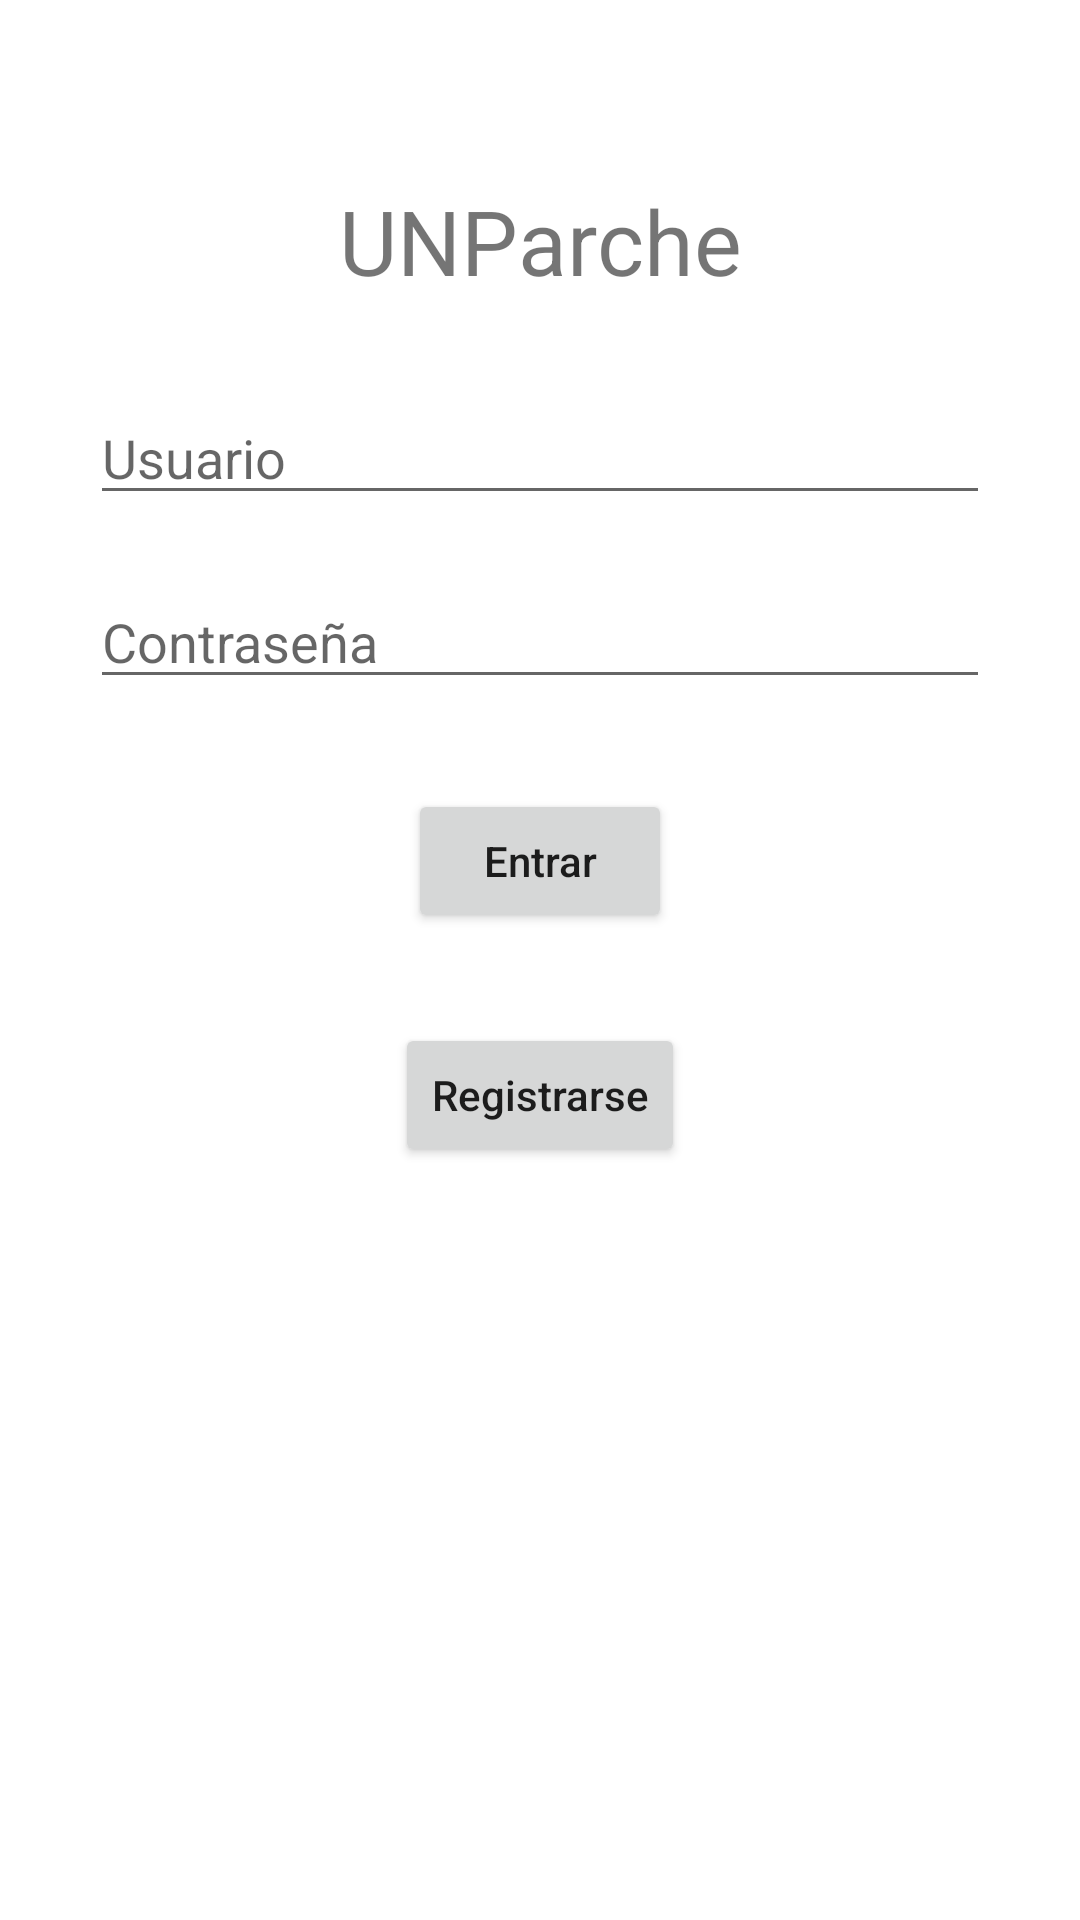

Layout XML and referenced resources for this Android screen:
<!-- AndroidManifest.xml: application theme Theme.UNParcheApp -->
<!-- res/layout/activity_login.xml -->
<?xml version="1.0" encoding="utf-8"?>
<RelativeLayout xmlns:android="http://schemas.android.com/apk/res/android"
    xmlns:app="http://schemas.android.com/apk/res-auto"
    xmlns:tools="http://schemas.android.com/tools"
    android:layout_width="match_parent"
    android:layout_height="match_parent"
    tools:context=".cruds.login.LoginActivity">

    <TextView
        android:id="@+id/idTVHead"
        android:layout_width="match_parent"
        android:layout_height="wrap_content"
        android:layout_marginTop="50dp"
        android:gravity="center"
        android:padding="10dp"
        android:text="UNParche"
        android:textAlignment="center"
        android:textSize="30dp" />

    <EditText
        android:id="@+id/idEdtUsr"
        android:layout_width="match_parent"
        android:layout_height="wrap_content"
        android:layout_below="@id/idTVHead"
        android:layout_marginStart="30dp"
        android:layout_marginTop="20dp"
        android:layout_marginEnd="30dp"
        android:hint="Usuario" />

    <EditText
        android:id="@+id/idEdtPas"
        android:layout_width="match_parent"
        android:layout_height="wrap_content"
        android:layout_below="@id/idEdtUsr"
        android:layout_marginStart="30dp"
        android:layout_marginTop="20dp"
        android:layout_marginEnd="30dp"
        android:hint="Contraseña" />

    <Button
        android:id="@+id/idBtnLogLog"
        android:layout_width="wrap_content"
        android:layout_height="wrap_content"
        android:layout_below="@id/idEdtPas"
        android:layout_centerHorizontal="true"
        android:layout_marginTop="30dp"
        android:text="Entrar"
        android:textAllCaps="false" />

    <Button
        android:id="@+id/idBtnLogReg"
        android:layout_width="wrap_content"
        android:layout_height="wrap_content"
        android:layout_below="@id/idBtnLogLog"
        android:text="Registrarse"
        android:textAllCaps="false"
        android:layout_centerHorizontal="true"
        android:layout_marginTop="30dp" />


</RelativeLayout>
<!-- resources referenced by this layout -->
<resources>
  <style name="Theme.UNParcheApp" parent="Theme.MaterialComponents.DayNight.DarkActionBar">
          
          <item name="colorPrimary">@color/purple_500</item>
          <item name="colorPrimaryVariant">@color/purple_700</item>
          <item name="colorOnPrimary">@color/white</item>
          
          <item name="colorSecondary">@color/teal_200</item>
          <item name="colorSecondaryVariant">@color/teal_700</item>
          <item name="colorOnSecondary">@color/black</item>
          
          <item name="android:statusBarColor" tools:targetApi="l">?attr/colorPrimaryVariant</item>
          
      </style>
  <!-- not gathered from this repository: default colours our renderer supplied (Android Studio template values) -->
  <color name="purple_500">#FF6200EE</color>
  <color name="purple_700">#FF3700B3</color>
  <color name="teal_200">#FF03DAC5</color>
  <color name="teal_700">#FF018786</color>
  <color name="black">#FF000000</color>
  <color name="white">#FFFFFFFF</color>
</resources>
